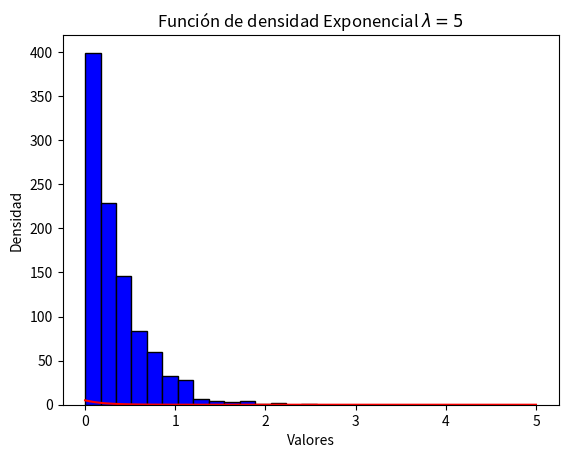

This chart was generated by the following Python code:
import numpy as np

#Seleccionar el lambda a utilizar para la distribución exponencial
ld = 3
n=1000
vals = np.random.exponential(scale = 1/ld, size=n)

import pandas as pd

df = pd.DataFrame(vals)

import matplotlib.pyplot as plt
count, bins, ignored = plt.hist(x=vals, bins=15, edgecolor = "black", color="Blue")
plt.title('Histograma de tiempos de servicio Exponencial')
plt.xlabel('Tiempos de servicio')
plt.ylabel('Frecuencia')
#plt.savefig("Hist Exponencial Original.png")
plt.show()

from scipy.stats import expon
import numpy as np
import matplotlib.pyplot as plt


x= np.arange(-0,5,0.001)
plt.plot(x, expon.pdf(x, scale = 1/5), color = "red")
plt.title(r'Función de densidad Exponencial $\lambda = 5$')
plt.xlabel('Valores')
plt.ylabel('Densidad')
#plt.savefig("Lambda3.png")
plt.show()

